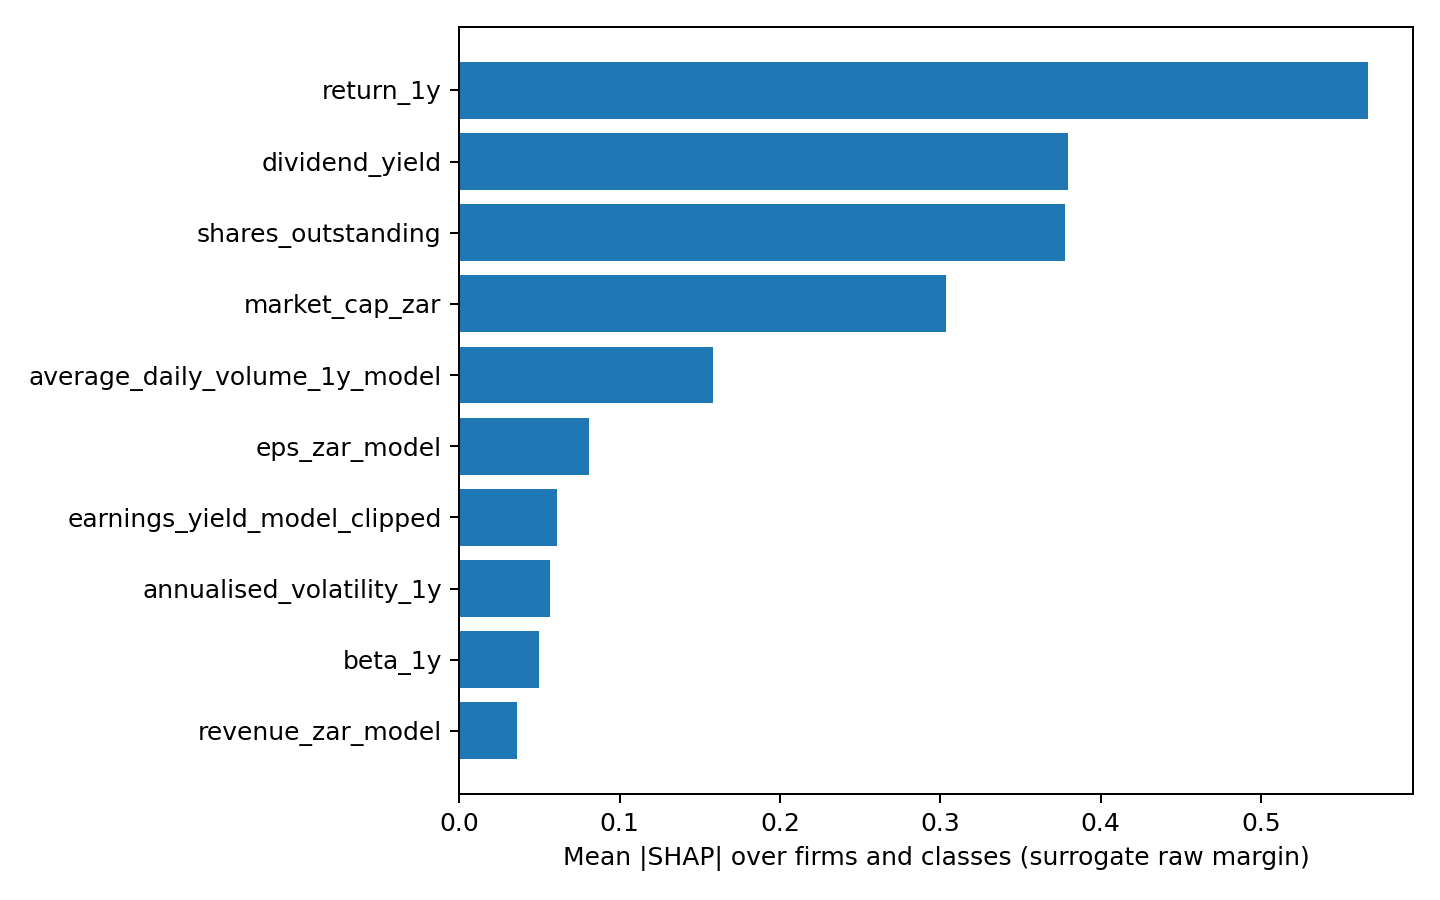

Data behind this chart, as committed beside it:
feature, mean_abs_shap
return_1y, 0.5663
dividend_yield, 0.3793
shares_outstanding, 0.3775
market_cap_zar, 0.3036
average_daily_volume_1y_model, 0.1584
eps_zar_model, 0.08093
earnings_yield_model_clipped, 0.06085
annualised_volatility_1y, 0.0568
beta_1y, 0.04946
revenue_zar_model, 0.03608
